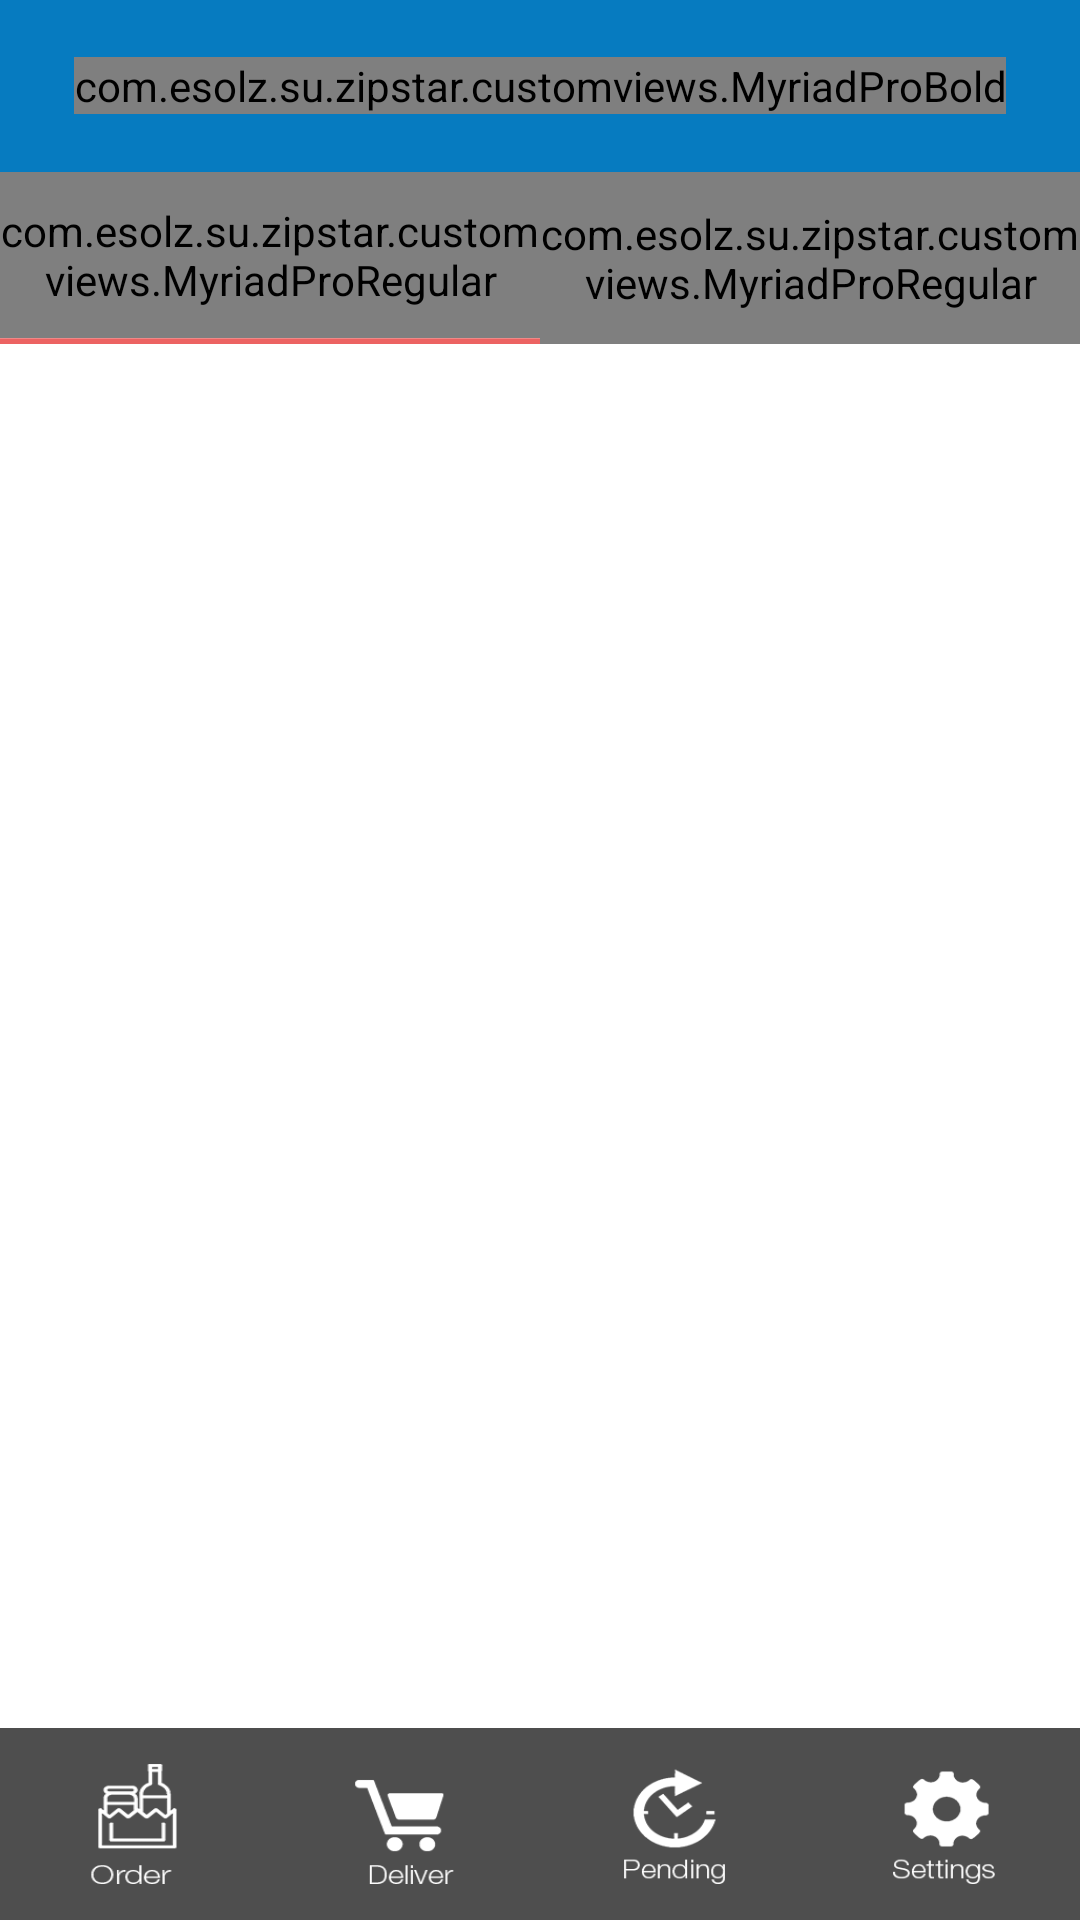

Layout XML and referenced resources for this Android screen:
<!-- AndroidManifest.xml: application theme AppTheme -->
<!-- res/layout/fragment_delivery.xml -->
<LinearLayout xmlns:android="http://schemas.android.com/apk/res/android"
    xmlns:tools="http://schemas.android.com/tools"
    android:layout_width="match_parent"
    android:layout_height="match_parent"
   android:orientation="vertical"

    >



    <FrameLayout
        android:layout_width="match_parent"
        android:layout_height="0dp"
        android:id="@+id/delivery_container"
        android:layout_weight="9"
        >





    <LinearLayout
        android:layout_width="match_parent"
        android:layout_height="match_parent"
        android:id="@+id/relative_store_cont"
        android:orientation="vertical"
        android:weightSum="10"
        >



    <RelativeLayout
        android:layout_width="match_parent"
        android:layout_height="0dp"
        android:id="@+id/selectstore_actionBar"
android:layout_weight="1"
        android:background="#067BC0"
        >

        <Button
            android:layout_marginLeft="19dp"
            android:id="@+id/backlist"
            android:layout_width="18dp"
            android:layout_height="20dp"
            android:layout_centerVertical="true"
            android:layout_alignParentLeft="true"
            android:background="@drawable/back"
            android:visibility="invisible"
                    />

        <com.esolz.su.zipstar.customviews.MyriadProBold
            android:id="@+id/next"
            android:layout_width="wrap_content"
            android:layout_height="wrap_content"
            android:layout_centerInParent="true"
            android:text="List"
            android:textColor="#FFFFFF"
            android:textSize="18sp"
            android:layout_toRightOf="@+id/backlist"
            android:layout_marginLeft="9dp"
            android:visibility="invisible" />

        <com.esolz.su.zipstar.customviews.MyriadProBold
            android:id="@+id/title_text"
            android:layout_width="wrap_content"
            android:layout_height="wrap_content"
            android:layout_centerInParent="true"
            android:text="Jobs"
            android:textColor="#FFFFFF"
            android:textSize="18sp"
            />

        <Button
            android:id="@+id/additemto"
            android:layout_width="25dp"
            android:layout_height="25dp"
            android:layout_alignBottom="@+id/title_text"
            android:layout_alignParentRight="true"
            android:background="@drawable/add"
            android:layout_marginRight="30dp"
            android:visibility="invisible"/>

    </RelativeLayout>

        <ProgressBar
            android:layout_width="wrap_content"
            android:layout_height="wrap_content"
            android:layout_gravity="center_horizontal"
            android:id="@+id/pbar"
            android:visibility="gone"
            />
        <LinearLayout
            android:layout_width="match_parent"
            android:layout_height="0dp"
            android:weightSum="2"
            android:orientation="horizontal"
            android:layout_below="@+id/selectstore_actionBar"
            android:layout_weight="1"
            >

            <LinearLayout
                android:id="@+id/openjob"
                android:layout_width="0dp"
                android:layout_weight="1"
                android:layout_height="fill_parent"
                android:orientation="vertical"
                android:background="#FFFFFF">


                <com.esolz.su.zipstar.customviews.MyriadProRegular
                    android:id="@+id/followingtxt"
                    android:layout_width="fill_parent"
                    android:layout_weight="1"
                    android:layout_height="fill_parent"
                    android:textSize="18sp"
                    android:text="Open Job"
                    android:textColor="#000000"
                    android:textAllCaps="true"

                    android:gravity="center"/>

                <View
                    android:layout_width="fill_parent"
                    android:layout_height="2dp"
                    android:background="@drawable/line1"

                    android:id="@+id/v2"
                    />
            </LinearLayout>
            <LinearLayout
                android:id="@+id/managewindow"
                android:layout_width="0dp"
                android:layout_weight="1"
                android:layout_height="fill_parent"
                android:orientation="vertical"
                android:background="#FFFFFF">

                <com.esolz.su.zipstar.customviews.MyriadProRegular
                    android:id="@+id/followtxt"
                    android:layout_width="fill_parent"
                    android:layout_weight="1"
                    android:layout_height="fill_parent"
                    android:text="Manage Windows"
                    android:textColor="#000000"
                    android:textSize="18sp"
                    android:gravity="center"
                    android:textAllCaps="true"/>

                <View
                    android:layout_width="fill_parent"
                    android:layout_height="2dp"
                    android:background="@drawable/line1"
                    android:id="@+id/v3"
                    android:visibility="gone"
                    />
            </LinearLayout>

        </LinearLayout>

        <FrameLayout
            android:layout_width="fill_parent"
            android:layout_height="0dp"
            android:id="@+id/deliver_container"
            android:background="#ffffff"
            android:layout_weight="8"
            >

        </FrameLayout>



    </LinearLayout>
    </FrameLayout>

    <FrameLayout
        android:layout_width="match_parent"
        android:layout_height="0dp"
        android:background="#ffffff"
        android:layout_weight="9"
       android:visibility="gone"
        android:id="@+id/delivery_fragment_cont"
        >

    </FrameLayout>

        <LinearLayout
            android:layout_width="fill_parent"
            android:layout_height="0dp"
            android:id="@+id/landing_container"
            android:layout_weight="1"
            android:weightSum="4"
            android:orientation="horizontal"
            android:background="#4E4E4E"
            >
            <LinearLayout
                android:layout_width="0dp"
                android:layout_height="fill_parent"
                android:layout_weight="1"
                android:id="@+id/one"
                android:gravity="center"
                >
                <ImageButton
                    android:layout_width="35dp"
                    android:layout_height="40dp"
                    android:background="@drawable/bottombaricon1"
                    android:layout_gravity="center"
                    android:src="@drawable/landing_selector"

                    android:id="@+id/oneimg"
                    />
            </LinearLayout>

            <LinearLayout
                android:layout_width="0dp"
                android:layout_height="fill_parent"
                android:layout_weight="1"
                android:id="@+id/two"
                android:gravity="center"

                >
                <ImageButton
                    android:layout_width="35dp"
                    android:layout_height="40dp"
                    android:background="@drawable/bottombaricon2"
                    android:layout_gravity="center"
                    android:id="@+id/twoimg"
                    android:src="@drawable/landing_selector"

                    />
            </LinearLayout>
            <LinearLayout
                android:layout_width="0dp"
                android:layout_height="fill_parent"
                android:layout_weight="1"
                android:id="@+id/three"
                android:gravity="center"
                >
                <ImageButton
                    android:id="@+id/threeimg"
                    android:src="@drawable/landing_selector"

                    android:layout_width="35dp"
                    android:layout_height="40dp"
                    android:layout_gravity="center"
                    android:background="@drawable/bottombaricon3"
                    />
            </LinearLayout>
            <LinearLayout
                android:layout_width="0dp"
                android:layout_height="fill_parent"
                android:layout_weight="1"
                android:id="@+id/four"
                android:gravity="center"
                >
                <ImageButton
                    android:id="@+id/fourimg"

                    android:layout_width="35dp"
                    android:layout_height="40dp"
                    android:layout_alignParentLeft="true"
                    android:background="@drawable/bottombaricon4"
                    android:src="@drawable/landing_selector"

                    android:layout_gravity="center"
                    />
            </LinearLayout>


        </LinearLayout>



    
    

    




</LinearLayout>
<!-- resources referenced by this layout -->
<resources>
  <!-- drawable add: png bitmap (drawable-hdpi, 2546 bytes) -->
  <!-- drawable back: png bitmap (drawable-hdpi, 1516 bytes) -->
  <!-- drawable bottombaricon1: png bitmap (drawable-hdpi, 3320 bytes) -->
  <!-- drawable bottombaricon2: png bitmap (drawable-hdpi, 3004 bytes) -->
  <!-- drawable bottombaricon3: png bitmap (drawable-hdpi, 6070 bytes) -->
  <!-- drawable bottombaricon4: png bitmap (drawable-hdpi, 3450 bytes) -->
  <!-- drawable landing_selector (drawable) -->
  <?xml version="1.0" encoding="utf-8"?>
  <selector xmlns:android="http://schemas.android.com/apk/res/android">
  
  
      <item android:drawable="@drawable/landing_pressed"
          android:state_pressed="true" />
      <item android:drawable="@drawable/landing_focused"
          android:state_focused="true"
          android:state_selected="true"
          />
      <item android:drawable="@drawable/landing_normal"
          android:state_focused="true"
          />
  </selector>
  <!-- drawable line1: png bitmap (drawable-xxhdpi, 972 bytes) -->
  <style name="AppTheme" parent="Theme.AppCompat.NoActionBar">
          
  </style>
  <!-- drawable landing_pressed (drawable) -->
  <?xml version="1.0" encoding="utf-8"?>
  <shape xmlns:android="http://schemas.android.com/apk/res/android"
      android:shape="rectangle" >
  
      <solid android:color="#20000000" />
  
  
  
  
  
  </shape>
  <!-- drawable landing_focused (drawable) -->
  <?xml version="1.0" encoding="utf-8"?>
  <shape xmlns:android="http://schemas.android.com/apk/res/android"
      android:shape="rectangle" >
  
      <solid android:color="#20000000" />
  
  
  
  
  
  </shape>
  <!-- drawable landing_normal (drawable) -->
  <?xml version="1.0" encoding="utf-8"?>
  <shape xmlns:android="http://schemas.android.com/apk/res/android"
      android:shape="rectangle" >
  
      <solid android:color="@android:color/transparent" />
  
  
  
  
  
  </shape>
</resources>
